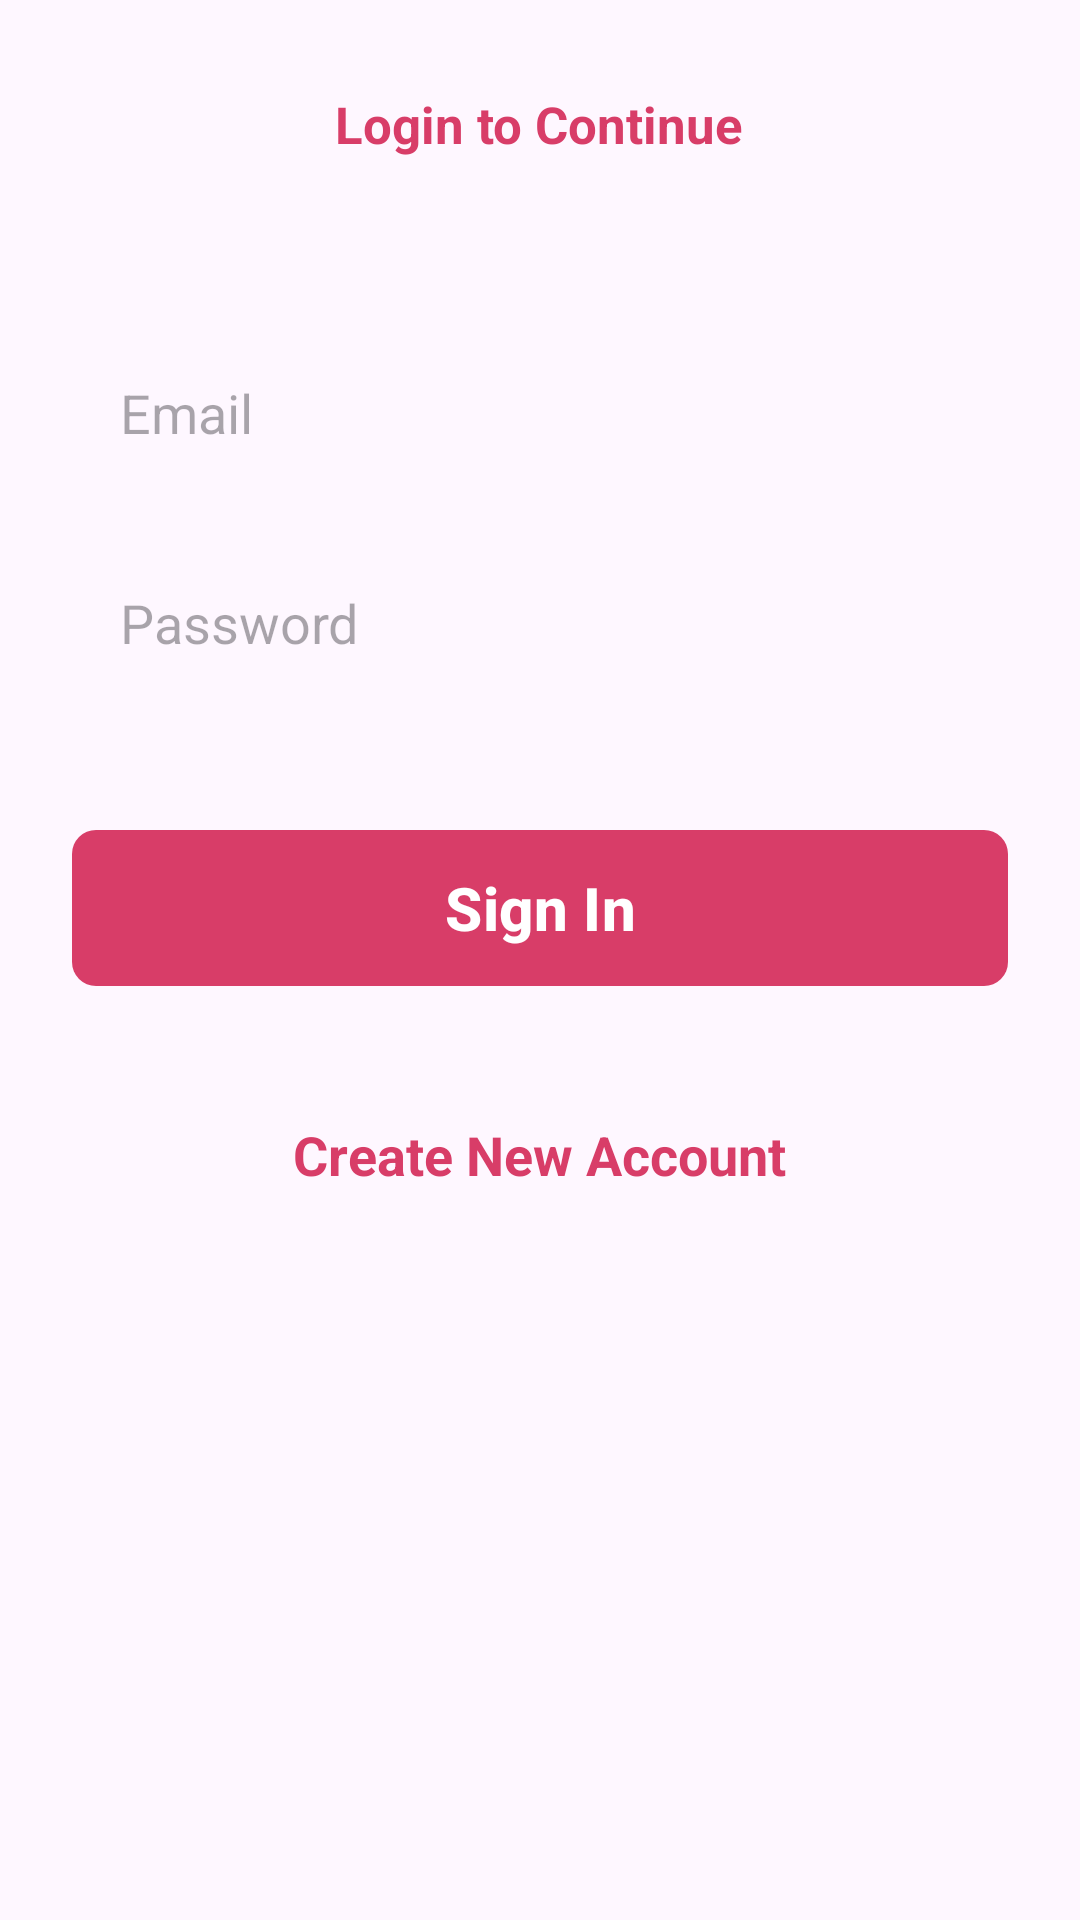

Layout XML and referenced resources for this Android screen:
<!-- AndroidManifest.xml: application theme Theme.SignInSignOut -->
<!-- res/layout/activity_sign_in.xml -->
<?xml version="1.0" encoding="utf-8"?>
<androidx.constraintlayout.widget.ConstraintLayout xmlns:android="http://schemas.android.com/apk/res/android"
    xmlns:app="http://schemas.android.com/apk/res-auto"
    xmlns:tools="http://schemas.android.com/tools"
    android:id="@+id/main"
    android:layout_width="match_parent"
    android:layout_height="match_parent"
    android:clipToPadding="false"
    android:overScrollMode="never"
    android:padding="24dp"
    android:scrollbars="none"
    tools:context=".activities.SignInActivity">

    <LinearLayout
        android:layout_width="match_parent"
        android:layout_height="wrap_content"
        android:gravity="center_horizontal"
        android:orientation="vertical"
        tools:ignore="MissingConstraints">

        <TextView
            android:layout_width="wrap_content"
            android:layout_height="wrap_content"
            android:layout_marginTop="6dp"
            android:text="@string/login_to_continue"
            android:textColor="@color/primary"
            android:textSize="17sp"
            android:textStyle="bold"/>

        <EditText
            android:id="@+id/inputEmail"
            android:layout_width="match_parent"
            android:layout_height="50dp"
            android:layout_marginTop="60dp"
            android:hint="@string/email"
            android:background="@drawable/background_input"
            android:imeOptions="actionNext"
            android:importantForAutofill="no"
            android:inputType="textEmailAddress"
            android:paddingStart="16dp"
            android:paddingEnd="16dp"
            android:textColor="@color/primary_text"
            android:textSize="18sp"/>

        <EditText
            android:id="@+id/inputPassword"
            android:layout_width="match_parent"
            android:layout_height="50dp"
            android:layout_marginTop="20dp"
            android:hint="@string/password"
            android:background="@drawable/background_input"
            android:imeOptions="actionNext"
            android:importantForAutofill="no"
            android:inputType="textPassword"
            android:paddingStart="16dp"
            android:paddingEnd="16dp"
            android:textColor="@color/primary_text"
            android:textSize="18sp"/>
        
        <FrameLayout
            android:layout_width="match_parent"
            android:layout_height="wrap_content"
            android:layout_marginTop="20dp"
            android:animateLayoutChanges="true">

        <com.google.android.material.button.MaterialButton
            android:id="@+id/buttonSignIn"
            android:layout_width="match_parent"
            android:layout_height="60dp"
            android:layout_marginTop="20dp"
            android:text="@string/sign_in"
            android:textColor="@color/white"
            android:textSize="20sp"
            android:textStyle="bold"
            app:cornerRadius="8sp"/>

        <ProgressBar
            android:id="@+id/progressBar"
            android:layout_width="25dp"
            android:layout_height="25dp"
            android:layout_gravity="center"
            android:visibility="invisible"/>

        </FrameLayout>

        <TextView
            android:id="@+id/textCreateNewAccount"
            android:layout_width="wrap_content"
            android:layout_height="wrap_content"
            android:layout_marginTop="40dp"
            android:text="Create New Account"
            android:textColor="@color/primary"
            android:textSize="18sp"
            android:textStyle="bold"/>

    </LinearLayout>

</androidx.constraintlayout.widget.ConstraintLayout>
<!-- resources referenced by this layout -->
<resources>
  <color name="primary">#FFD83D68</color>
  <color name="primary_text">#212121</color>
  <color name="white">#FFFFFFFF</color>
  <string name="email">Email</string>
  <string name="login_to_continue">Login to Continue</string>
  <string name="password">Password</string>
  <string name="sign_in">Sign In</string>
  <style name="Theme.SignInSignOut" parent="Base.Theme.SignInSignOut" />
  <style name="Base.Theme.SignInSignOut" parent="Theme.Material3.DayNight.NoActionBar">
          
          <item name="colorPrimary">@color/primary</item>
          <item name="android:statusBarColor">@color/primary</item>
          
      </style>
</resources>
